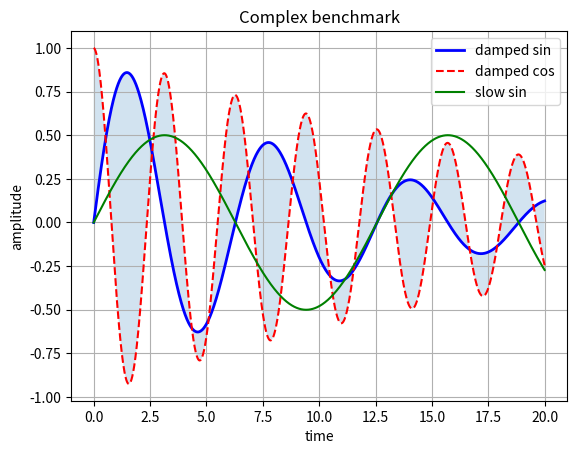

Here is the Python script that generated this plot:
import sys
import time
import matplotlib
matplotlib.use("Agg")
import matplotlib.pyplot as plt
import numpy as np

def main(ext="png"):
    x = np.linspace(0, 20, 5000)
    y1 = np.sin(x)*np.exp(-0.1*x)
    y2 = np.cos(2*x)*np.exp(-0.05*x)
    y3 = 0.5*np.sin(0.5*x)
    plt.plot(x, y1, "b-", label="damped sin", lw=2)
    plt.plot(x, y2, "r--", label="damped cos")
    plt.plot(x, y3, "g-", label="slow sin")
    plt.fill_between(x, y1, y2, alpha=0.2)
    plt.title("Complex benchmark")
    plt.xlabel("time")
    plt.ylabel("amplitude")
    plt.grid(True)
    plt.legend()
    plt.savefig("complex_py." + ext)

if __name__ == "__main__":
    t0 = time.perf_counter()
    main(*sys.argv[1:2])
    print(f"RUN_SECONDS {time.perf_counter() - t0:.6f}")
